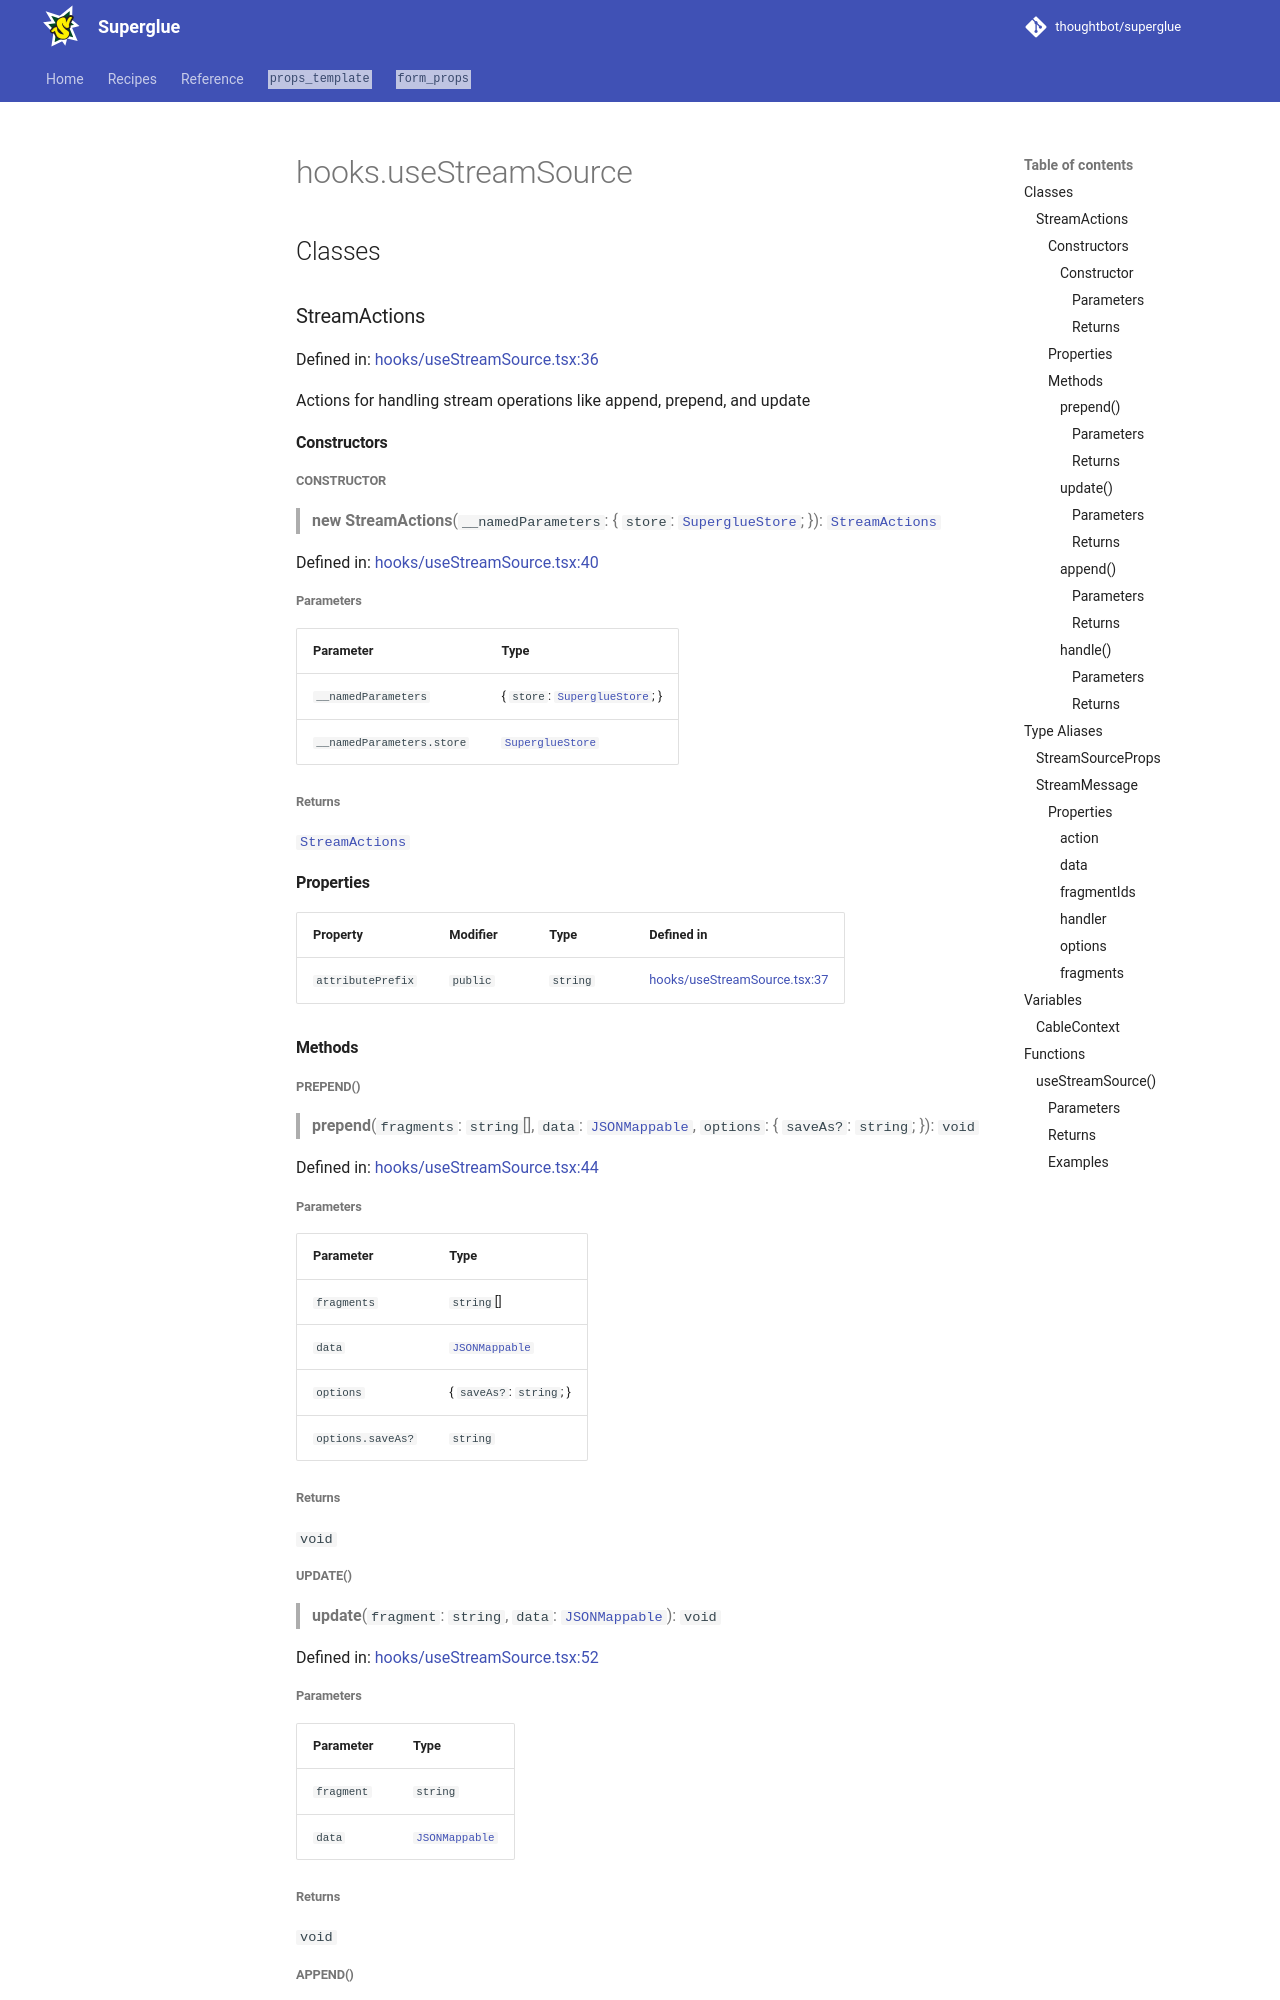

repository: thoughtbot/superglue · page: 2.0.beta/reference/hooks.useStreamSource/index.html · generator: mkdocs

## Classes

<a id="streamactions"></a>

### StreamActions

Defined in: [hooks/useStreamSource.tsx:36](https://github.com/thoughtbot/superglue/blob/38ea0f22384ca668ffa28ead0054dc09a0f39366/superglue/lib/hooks/useStreamSource.tsx#L36)

Actions for handling stream operations like append, prepend, and update

#### Constructors

<a id="constructor"></a>

##### Constructor

> **new StreamActions**(`__namedParameters`: \{ `store`: [`SuperglueStore`](types.md#supergluestore); \}): [`StreamActions`](#streamactions)

Defined in: [hooks/useStreamSource.tsx:40](https://github.com/thoughtbot/superglue/blob/38ea0f22384ca668ffa28ead0054dc09a0f39366/superglue/lib/hooks/useStreamSource.tsx#L40)

###### Parameters

| Parameter | Type |
| ------ | ------ |
| `__namedParameters` | \{ `store`: [`SuperglueStore`](types.md#supergluestore); \} |
| `__namedParameters.store` | [`SuperglueStore`](types.md#supergluestore) |

###### Returns

[`StreamActions`](#streamactions)

#### Properties

| Property | Modifier | Type | Defined in |
| ------ | ------ | ------ | ------ |
| <a id="attributeprefix"></a> `attributePrefix` | `public` | `string` | [hooks/useStreamSource.tsx:37](https://github.com/thoughtbot/superglue/blob/38ea0f22384ca668ffa28ead0054dc09a0f39366/superglue/lib/hooks/useStreamSource.tsx#L37) |

#### Methods

<a id="prepend"></a>

##### prepend()

> **prepend**(`fragments`: `string`[], `data`: [`JSONMappable`](types.md#jsonmappable), `options`: \{ `saveAs?`: `string`; \}): `void`

Defined in: [hooks/useStreamSource.tsx:44](https://github.com/thoughtbot/superglue/blob/38ea0f22384ca668ffa28ead0054dc09a0f39366/superglue/lib/hooks/useStreamSource.tsx#L44)

###### Parameters

| Parameter | Type |
| ------ | ------ |
| `fragments` | `string`[] |
| `data` | [`JSONMappable`](types.md#jsonmappable) |
| `options` | \{ `saveAs?`: `string`; \} |
| `options.saveAs?` | `string` |

###### Returns

`void`

<a id="update"></a>

##### update()

> **update**(`fragment`: `string`, `data`: [`JSONMappable`](types.md#jsonmappable)): `void`

Defined in: [hooks/useStreamSource.tsx:52](https://github.com/thoughtbot/superglue/blob/38ea0f22384ca668ffa28ead0054dc09a0f39366/superglue/lib/hooks/useStreamSource.tsx#L52)

###### Parameters

| Parameter | Type |
| ------ | ------ |
| `fragment` | `string` |
| `data` | [`JSONMappable`](types.md#jsonmappable) |

###### Returns

`void`

<a id="append"></a>

##### append()

> **append**(`fragments`: `string`[], `data`: [`JSONMappable`](types.md#jsonmappable), `options`: \{ `saveAs?`: `string`; \}): `void`

Defined in: [hooks/useStreamSource.tsx:56](https://github.com/thoughtbot/superglue/blob/38ea0f22384ca668ffa28ead0054dc09a0f39366/superglue/lib/hooks/useStreamSource.tsx#L56)
